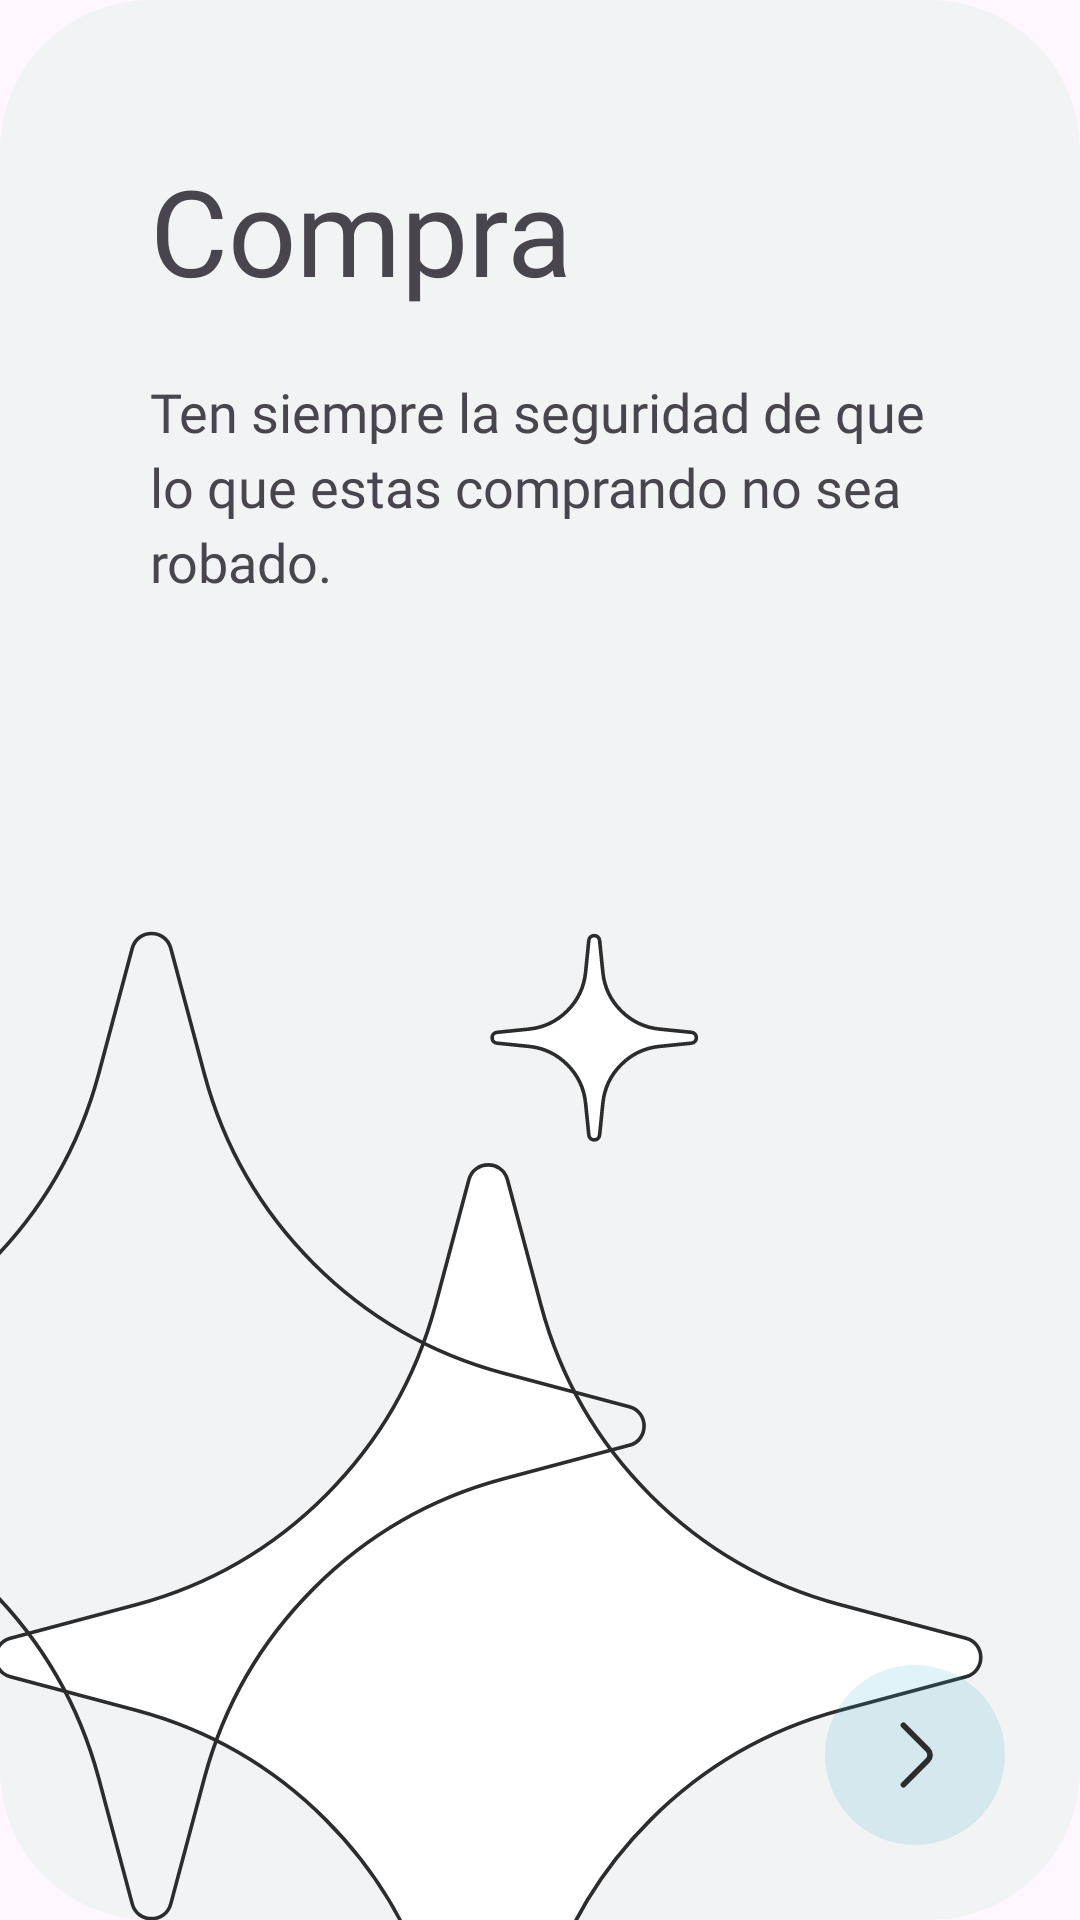

The Android layout XML behind this screen, and the referenced resources:
<!-- AndroidManifest.xml: application theme Theme.Legally -->
<!-- res/layout/card1.xml -->
<?xml version="1.0" encoding="utf-8"?>
<androidx.constraintlayout.widget.ConstraintLayout xmlns:android="http://schemas.android.com/apk/res/android"
    xmlns:app="http://schemas.android.com/apk/res-auto"
    xmlns:tools="http://schemas.android.com/tools"
    android:layout_width="match_parent"
    android:layout_height="match_parent"
    android:background="@drawable/cardrounded">


    <LinearLayout
        android:layout_width="wrap_content"
        android:layout_height="wrap_content"
        android:orientation="vertical"
        android:paddingHorizontal="50dp"
        android:paddingVertical="50dp"
        app:layout_constraintEnd_toEndOf="parent"
        app:layout_constraintStart_toStartOf="parent"
        app:layout_constraintTop_toTopOf="parent">

        <TextView
            android:id="@+id/Compra"
            android:layout_width="match_parent"
            android:layout_height="60dp"
            android:fontFamily="@font/poppins_bold"
            android:text="Compra"
            android:textSize="40dp" />

        <TextView
            android:id="@+id/compratext"
            android:layout_width="match_parent"
            android:layout_height="110dp"
            android:fontFamily="@font/poppins"
            android:lineSpacingExtra="4sp"
            android:paddingVertical="15dp"
            android:text="Ten siempre la seguridad de que lo que estas comprando no sea robado."
            android:textSize="18sp" />

    </LinearLayout>

    <ImageView
        android:id="@+id/estrella"
        android:layout_width="match_parent"
        android:layout_height="375dp"
        android:layout_marginStart="-25dp"
        android:layout_marginBottom="-25dp"
        app:layout_constraintBottom_toBottomOf="parent"
        app:layout_constraintEnd_toEndOf="parent"
        app:layout_constraintStart_toStartOf="parent"
        app:srcCompat="@drawable/estrella" />

    <ImageView
        android:id="@+id/siguiente"
        android:layout_width="60dp"
        android:layout_height="60dp"
        android:layout_marginEnd="25dp"
        android:layout_marginBottom="25dp"
        app:layout_constraintBottom_toBottomOf="parent"
        app:layout_constraintEnd_toEndOf="parent"
        app:srcCompat="@drawable/btn1" />
</androidx.constraintlayout.widget.ConstraintLayout>
<!-- resources referenced by this layout -->
<resources>
  <!-- drawable btn1 (drawable) -->
  <vector xmlns:android="http://schemas.android.com/apk/res/android"
      android:width="48dp"
      android:height="48dp"
      android:viewportWidth="48"
      android:viewportHeight="48">
    <path
        android:pathData="M24,48L24,48A24,24 0,0 0,48 24L48,24A24,24 0,0 0,24 0L24,0A24,24 0,0 0,0 24L0,24A24,24 0,0 0,24 48z"
        android:fillColor="#30B0C7"
        android:fillAlpha="0.15"/>
    <path
        android:pathData="M20.91,16.08L27.43,22.6C28.2,23.37 28.2,24.63 27.43,25.4L20.91,31.92"
        android:strokeLineJoin="round"
        android:strokeWidth="1.5"
        android:fillColor="#00000000"
        android:strokeColor="#2C2C2C"
        android:strokeLineCap="round"/>
  </vector>
  <!-- drawable cardrounded (drawable) -->
  <?xml version="1.0" encoding="utf-8"?>
  <shape xmlns:android="http://schemas.android.com/apk/res/android" android:shape="rectangle">
      
      <solid android:color="@color/light_gray_fix"/>
      
      <corners android:radius="50dp"/>
  </shape>
  <!-- drawable estrella (drawable) -->
  <vector xmlns:android="http://schemas.android.com/apk/res/android"
      android:width="299dp"
      android:height="310dp"
      android:viewportWidth="299"
      android:viewportHeight="310">
    <path
        android:strokeWidth="1"
        android:pathData="M139.96,85.62C141.42,80.18 149.14,80.18 150.59,85.62L159.83,120.22C170.59,160.51 202.05,191.97 242.34,202.73L276.94,211.96C282.38,213.42 282.38,221.14 276.94,222.59L242.34,231.83C202.05,242.59 170.59,274.05 159.83,314.34L150.59,348.94C149.14,354.38 141.42,354.38 139.96,348.94L130.73,314.34C119.97,274.05 88.51,242.59 48.22,231.83L13.62,222.59C8.18,221.14 8.18,213.42 13.62,211.96L48.22,202.73C88.51,191.97 119.97,160.51 130.73,120.22L139.96,85.62Z"
        android:fillColor="@color/white"
        android:strokeColor="@color/almost_black"/>
    <path
        android:strokeWidth="1"
        android:pathData="M47.19,21.84C48.64,16.4 56.36,16.4 57.81,21.84L67.05,56.44C77.81,96.73 109.27,128.19 149.56,138.95L184.16,148.19C189.6,149.64 189.6,157.36 184.16,158.81L149.56,168.05C109.27,178.81 77.81,210.27 67.05,250.56L57.81,285.16C56.36,290.6 48.64,290.6 47.19,285.16L37.95,250.56C27.19,210.27 -4.27,178.81 -44.56,168.05L-79.16,158.81C-84.6,157.36 -84.6,149.64 -79.16,148.19L-44.56,138.95C-4.27,128.19 27.19,96.73 37.95,56.44L47.19,21.84Z"
        android:fillColor="#00000000"
        android:strokeColor="@color/almost_black"/>
    <path
        android:strokeWidth="1"
        android:pathData="M173.01,19.71C173.19,17.91 175.81,17.91 175.99,19.71L176.88,28.47C177.72,36.74 184.26,43.28 192.53,44.12L201.29,45.01C203.09,45.19 203.09,47.81 201.29,47.99L192.53,48.88C184.26,49.72 177.72,56.26 176.88,64.53L175.99,73.29C175.81,75.09 173.19,75.09 173.01,73.29L172.12,64.53C171.28,56.26 164.74,49.72 156.47,48.88L147.71,47.99C145.91,47.81 145.91,45.19 147.71,45.01L156.47,44.12C164.74,43.28 171.28,36.74 172.12,28.47L173.01,19.71Z"
        android:fillColor="@color/white"
        android:strokeColor="@color/almost_black"/>
  </vector>
  <style name="Theme.Legally" parent="Base.Theme.Legally" />
  <color name="light_gray_fix">#F2F3F4</color>
  <color name="white">#FFFFFFFF</color>
  <color name="almost_black">#2C2C2C</color>
  <style name="Base.Theme.Legally" parent="Theme.Material3.Light.NoActionBar">
          <item name="android:statusBarColor">@android:color/transparent</item>
          <item name="android:forceDarkAllowed" tools:targetApi="q">false</item>
      </style>
</resources>
